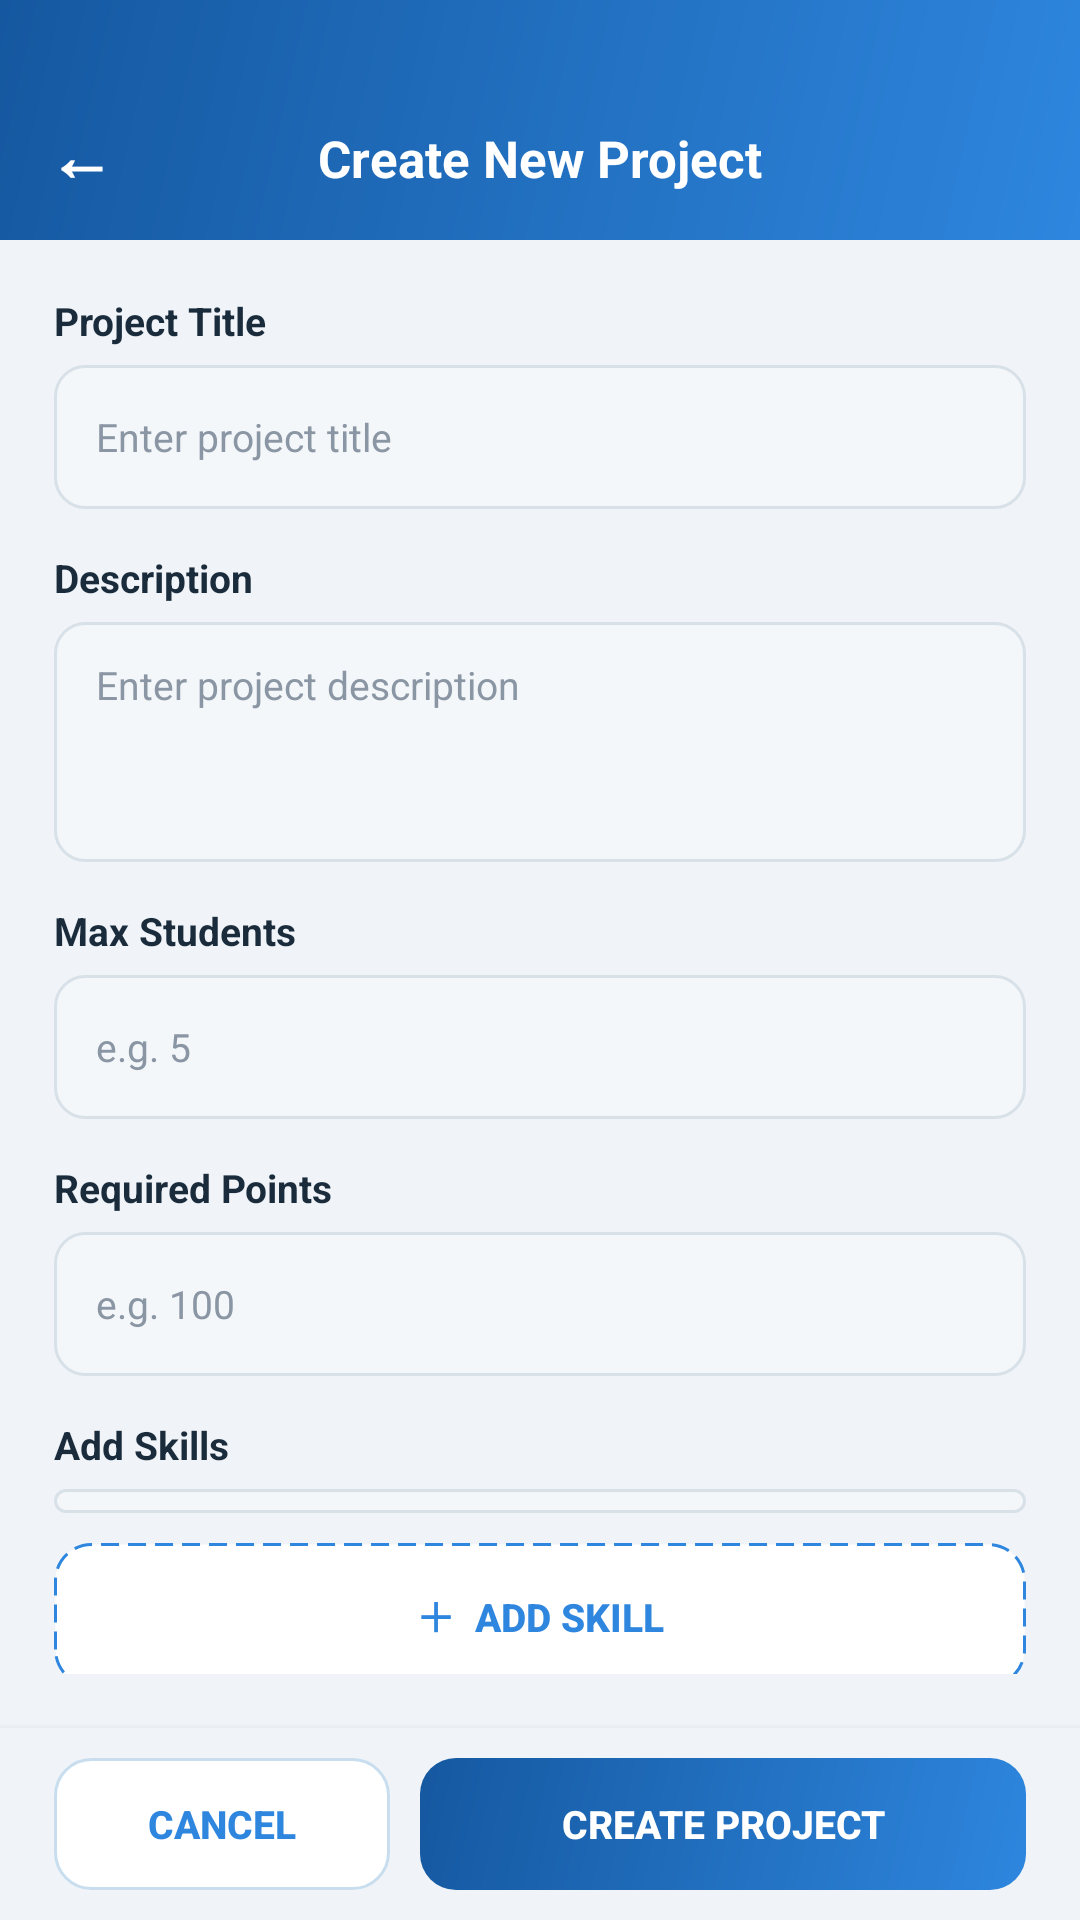

The Android layout XML behind this screen, and the referenced resources:
<!-- AndroidManifest.xml: application theme Theme.Master_Topic -->
<!-- res/layout/activity_create_project.xml -->
<?xml version="1.0" encoding="utf-8"?>
<LinearLayout
    xmlns:android="http://schemas.android.com/apk/res/android"
    xmlns:app="http://schemas.android.com/apk/res-auto"
    android:layout_width="match_parent"
    android:layout_height="match_parent"
    android:orientation="vertical"
    android:background="#F0F4F8">

    

    
    <RelativeLayout
        android:layout_width="match_parent"
        android:layout_height="80dp"
        android:background="@drawable/bg_header_gradient"
        android:gravity="center_vertical"
        android:paddingLeft="16dp"
        android:paddingRight="16dp"
        android:paddingTop="24dp">

        

        
        <TextView
            android:id="@+id/btnBack"
            android:layout_width="wrap_content"
            android:layout_height="wrap_content"
            android:clickable="true"
            android:focusable="true"
            android:text="←"
            android:textColor="#FFFFFF"
            android:textSize="22sp"
            android:textStyle="bold" />

        <TextView
            android:layout_width="wrap_content"
            android:layout_height="wrap_content"
            android:layout_centerInParent="true"
            android:text="Create New Project"
            android:textColor="#FFFFFF"
            android:textSize="17sp"
            android:textStyle="bold" />

    </RelativeLayout>

    
    <ScrollView
        android:layout_width="match_parent"
        android:layout_height="0dp"
        android:layout_weight="1"
        android:padding="18dp">

        <LinearLayout
            android:layout_width="match_parent"
            android:layout_height="wrap_content"
            android:orientation="vertical">

            
            <TextView
                android:layout_width="wrap_content"
                android:layout_height="wrap_content"
                android:text="Project Title"
                android:textColor="#1A2B3C"
                android:textSize="13sp"
                android:textStyle="bold" />

            <EditText
                android:id="@+id/etTitle"
                android:layout_width="match_parent"
                android:layout_height="48dp"
                android:layout_marginTop="6dp"
                android:layout_marginBottom="14dp"
                android:background="@drawable/bg_input"
                android:hint="Enter project title"
                android:inputType="text"
                android:paddingLeft="14dp"
                android:paddingRight="14dp"
                android:textColor="#1A2B3C"
                android:textColorHint="#8A96A3"
                android:textSize="13sp" />

            
            <TextView
                android:layout_width="wrap_content"
                android:layout_height="wrap_content"
                android:text="Description"
                android:textColor="#1A2B3C"
                android:textSize="13sp"
                android:textStyle="bold" />

            <EditText
                android:id="@+id/etDescription"
                android:layout_width="match_parent"
                android:layout_height="80dp"
                android:layout_marginTop="6dp"
                android:layout_marginBottom="14dp"
                android:background="@drawable/bg_input"
                android:gravity="top"
                android:hint="Enter project description"
                android:inputType="textMultiLine"
                android:paddingLeft="14dp"
                android:paddingTop="12dp"
                android:paddingRight="14dp"
                android:textColor="#1A2B3C"
                android:textColorHint="#8A96A3"
                android:textSize="13sp" />

            
            <TextView
                android:layout_width="wrap_content"
                android:layout_height="wrap_content"
                android:text="Max Students"
                android:textColor="#1A2B3C"
                android:textSize="13sp"
                android:textStyle="bold" />

            <EditText
                android:id="@+id/etMaxStudents"
                android:layout_width="match_parent"
                android:layout_height="48dp"
                android:layout_marginTop="6dp"
                android:layout_marginBottom="14dp"
                android:background="@drawable/bg_input"
                android:hint="e.g. 5"
                android:inputType="number"
                android:paddingLeft="14dp"
                android:paddingRight="14dp"
                android:textColor="#1A2B3C"
                android:textColorHint="#8A96A3"
                android:textSize="13sp" />

            
            <TextView
                android:layout_width="wrap_content"
                android:layout_height="wrap_content"
                android:text="Required Points"
                android:textColor="#1A2B3C"
                android:textSize="13sp"
                android:textStyle="bold" />

            <EditText
                android:id="@+id/etRequiredPoints"
                android:layout_width="match_parent"
                android:layout_height="48dp"
                android:layout_marginTop="6dp"
                android:layout_marginBottom="14dp"
                android:background="@drawable/bg_input"
                android:hint="e.g. 100"
                android:inputType="number"
                android:paddingLeft="14dp"
                android:paddingRight="14dp"
                android:textColor="#1A2B3C"
                android:textColorHint="#8A96A3"
                android:textSize="13sp" />

            
            <TextView
                android:layout_width="wrap_content"
                android:layout_height="wrap_content"
                android:text="Add Skills"
                android:textColor="#1A2B3C"
                android:textSize="13sp"
                android:textStyle="bold" />

            
            <LinearLayout
                android:id="@+id/skillsContainer"
                android:layout_width="match_parent"
                android:layout_height="wrap_content"
                android:layout_marginTop="6dp"
                android:background="@drawable/bg_input"
                android:orientation="vertical"
                android:paddingTop="4dp"
                android:paddingBottom="4dp" />

            
            <Button
                android:id="@+id/btnAddSkill"
                android:layout_width="match_parent"
                android:layout_height="wrap_content"
                android:layout_marginTop="10dp"
                android:background="@drawable/bg_btn_dashed"
                android:stateListAnimator="@null"
                android:text="＋  Add Skill"
                android:textColor="#2E86DE"
                android:textSize="13sp"
                android:textStyle="bold" />

        </LinearLayout>
    </ScrollView>

    <LinearLayout
        android:layout_width="match_parent"
        android:layout_height="64dp"
        android:orientation="horizontal"
        android:paddingLeft="18dp"
        android:paddingRight="18dp"
        android:paddingTop="10dp"
        android:paddingBottom="10dp"
        android:background="#F0F4F8"
        android:elevation="4dp">

        <Button
            android:id="@+id/btnCancel"
            android:layout_width="0dp"
            android:layout_height="match_parent"
            android:layout_weight="1"
            android:text="CANCEL"
            android:textColor="#2E86DE"
            android:textSize="13sp"
            android:textStyle="bold"
            android:background="@drawable/bg_btn_cancel"
            android:stateListAnimator="@null" />

        <Button
            android:id="@+id/btnCreateProject"
            android:layout_width="0dp"
            android:layout_height="match_parent"
            android:layout_weight="1.8"
            android:layout_marginLeft="10dp"
            android:text="CREATE PROJECT"
            android:textColor="#FFFFFF"
            android:textSize="13sp"
            android:textStyle="bold"
            android:background="@drawable/bg_btn_login"
            android:stateListAnimator="@null" />

    </LinearLayout>

</LinearLayout>
<!-- resources referenced by this layout -->
<resources>
  <!-- drawable bg_btn_cancel (drawable) -->
  <?xml version="1.0" encoding="utf-8"?>
  <shape xmlns:android="http://schemas.android.com/apk/res/android"
      android:shape="rectangle">
      <corners android:radius="12dp" />
      <solid android:color="#FFFFFF" />
      <stroke
          android:width="1dp"
          android:color="#C8DEEF" />
  </shape>
  <!-- drawable bg_btn_dashed (drawable) -->
  <?xml version="1.0" encoding="utf-8"?>
  <shape xmlns:android="http://schemas.android.com/apk/res/android"
      android:shape="rectangle">
      <corners android:radius="12dp" />
      <solid android:color="#FFFFFF" />
      <stroke
          android:width="1dp"
          android:color="#2E86DE"
          android:dashWidth="6dp"
          android:dashGap="3dp" />
  </shape>
  <!-- drawable bg_btn_login (drawable) -->
  <?xml version="1.0" encoding="utf-8"?>
  <shape xmlns:android="http://schemas.android.com/apk/res/android"
      android:shape="rectangle">
      <corners android:radius="12dp" />
      <gradient
          android:startColor="#2E86DE"
          android:endColor="#1558A0"
          android:angle="135" />
  </shape>
  <!-- drawable bg_header_gradient (drawable) -->
  <?xml version="1.0" encoding="utf-8"?>
  <shape xmlns:android="http://schemas.android.com/apk/res/android"
      android:shape="rectangle">
      <gradient
          android:startColor="#2E86DE"
          android:endColor="#1558A0"
          android:angle="135" />
  </shape>
  <!-- drawable bg_input (drawable) -->
  <?xml version="1.0" encoding="utf-8"?>
  <shape xmlns:android="http://schemas.android.com/apk/res/android"
      android:shape="rectangle">
      <corners android:radius="10dp" />
      <solid android:color="#F4F7FA" />
      <stroke
          android:width="1dp"
          android:color="#D8E0E8" />
  </shape>
  <style name="Theme.Master_Topic" parent="Base.Theme.Master_Topic" />
  <style name="Base.Theme.Master_Topic" parent="Theme.Material3.DayNight.NoActionBar">
          <item name="colorPrimary">#2E86DE</item>
          <item name="colorPrimaryVariant">#1558A0</item>
          <item name="colorSecondary">#2E86DE</item>
          <item name="colorAccent">#2E86DE</item>
      </style>
</resources>
